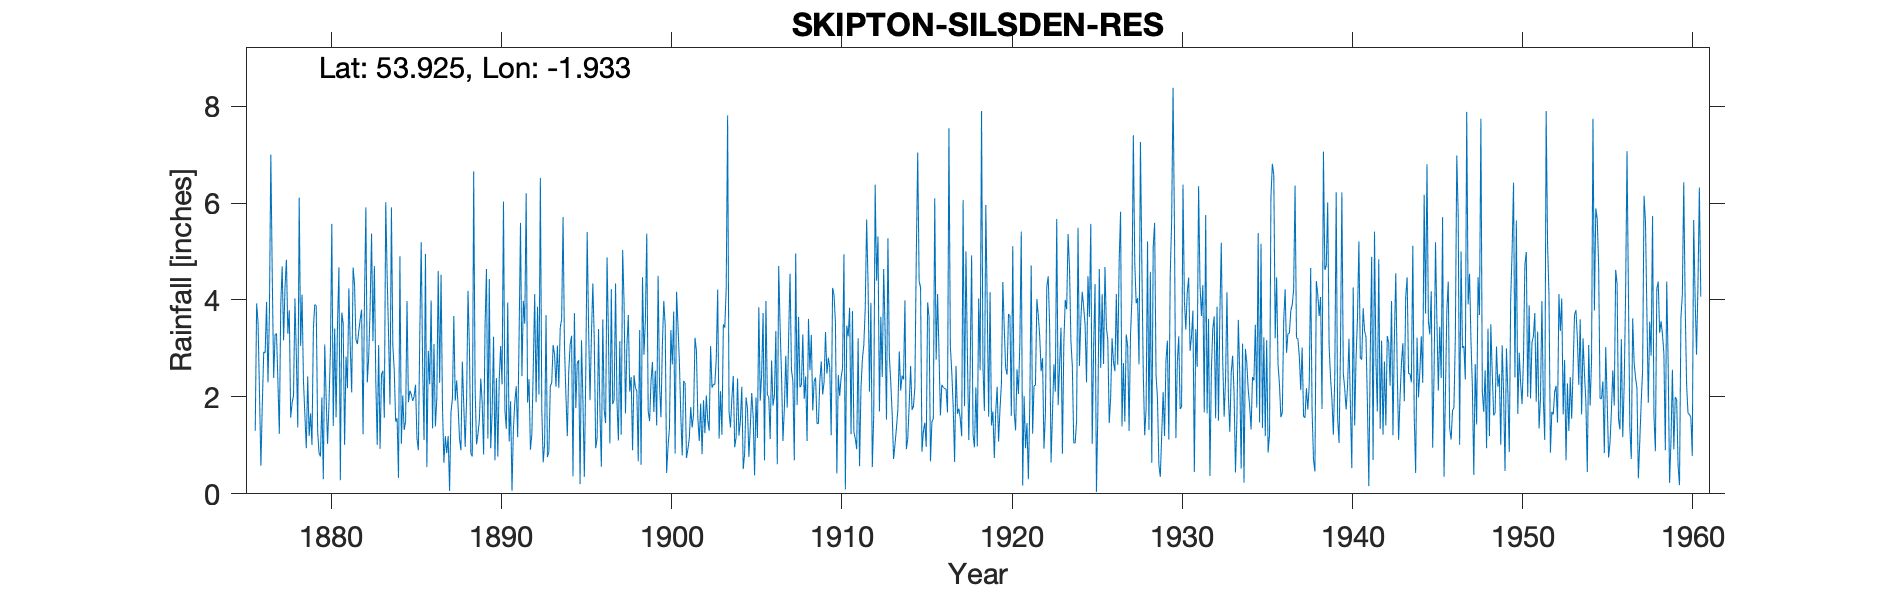

Values plotted in this chart, from the file beside it:
SILSDEN RESERVOIR, , , , , , , , , , , , , , , , , , , , , , , 
Grid ref, SE045476, Long, -1.933, Lat, 53.92, Elevation, 560, ft, , , , , , , , , , , , , , , 
Station no, 3302, , , , , , , , , , , , , , , , , , , , , , 
, 1870, 1871, 1872, 1873, 1874, 1875, 1876, 1877, 1878, 1879, 1880, 1881, 1882, 1883, 1884, 1885, 1886, 1887, 1888, 1889, 1890, 1891, 1892
January, , , , , , , 1.3, 4.51, 3.79, 0.94, 0.3, 0.28, 3.09, 4.7, 5.91, 1.89, 4.95, 1.8, 1.14, 1.02, 3.24, 1.91, 1.88
February, , , , , , , 3.93, 2.39, 1.57, 2.42, 3.08, 3.74, 3.36, 2.32, 3.06, 2.13, 0.55, 0.64, 0.9, 1.23, 0.69, 0.06, 2.37
March, , , , , , , 3.53, 3.28, 1.88, 1.19, 1.97, 3.52, 3.6, 1.01, 2.55, 2.05, 2.95, 1.19, 2.73, 1.52, 2.39, 1.34, 0.91
April, , , , , , , 2.1, 3.31, 2.03, 1.66, 1.03, 1.01, 3.8, 3.07, 1.49, 1.92, 2.26, 0.84, 1.84, 2.38, 0.77, 1.9, 1.23
May, , , , , , , 0.58, 2.31, 4.03, 1.01, 1.88, 2.83, 1.23, 0.93, 1.56, 2.01, 3.99, 1.19, 0.97, 1.88, 2.36, 2.22, 2.61
June, , , , , , , 1.86, 1.24, 2.83, 3.42, 2.93, 2.18, 3.97, 2.46, 0.33, 2.25, 1.35, 0.06, 1.96, 0.81, 3.05, 1.17, 4.12
July, , , , , , , 2.93, 3.9, 1.37, 3.91, 5.57, 4.24, 5.91, 2.54, 4.9, 1.15, 3.09, 1.69, 4.19, 3.44, 2.26, 3.24, 1.89
August, , , , , , , 2.91, 4.69, 6.11, 3.88, 1.4, 3.03, 2.3, 1.57, 1.03, 0.9, 1.39, 1.96, 2.98, 4.64, 6.03, 5.59, 3.86
September, , , , , , , 3.96, 3.17, 3.05, 1.29, 3.41, 2.09, 2.83, 6.02, 2.03, 3.29, 1.96, 3.67, 0.83, 1.14, 1.73, 2.43, 2.05
October, , , , , , , 2.3, 4.27, 4.11, 0.84, 1.58, 4.67, 3.84, 4.49, 1.32, 5.19, 4.6, 1.92, 0.77, 4.43, 1.34, 3.98, 6.52
November, , , , , , , 3.72, 4.83, 2.34, 0.77, 3.5, 4.33, 5.37, 3.27, 1.49, 2.67, 2.29, 2.34, 6.65, 0.94, 3.95, 3.51, 1.74
December, , , , , , , 7, 3.3, 1.63, 1.99, 4.67, 3.18, 3.15, 1.84, 3.98, 1.11, 4.52, 1.8, 2.17, 1.68, 1.08, 6.2, 0.65
Total, , , , , , , 36.12, 41.2, 34.74, 23.32, 31.32, 35.1, 42.45, 34.22, 29.65, 26.56, 33.9, 19.1, 27.13, 25.11, 28.89, 33.55, 29.83
1919 Figures entered for Nov and Dec, , , , , , , , , , , , , , , , , , , , , , , 
